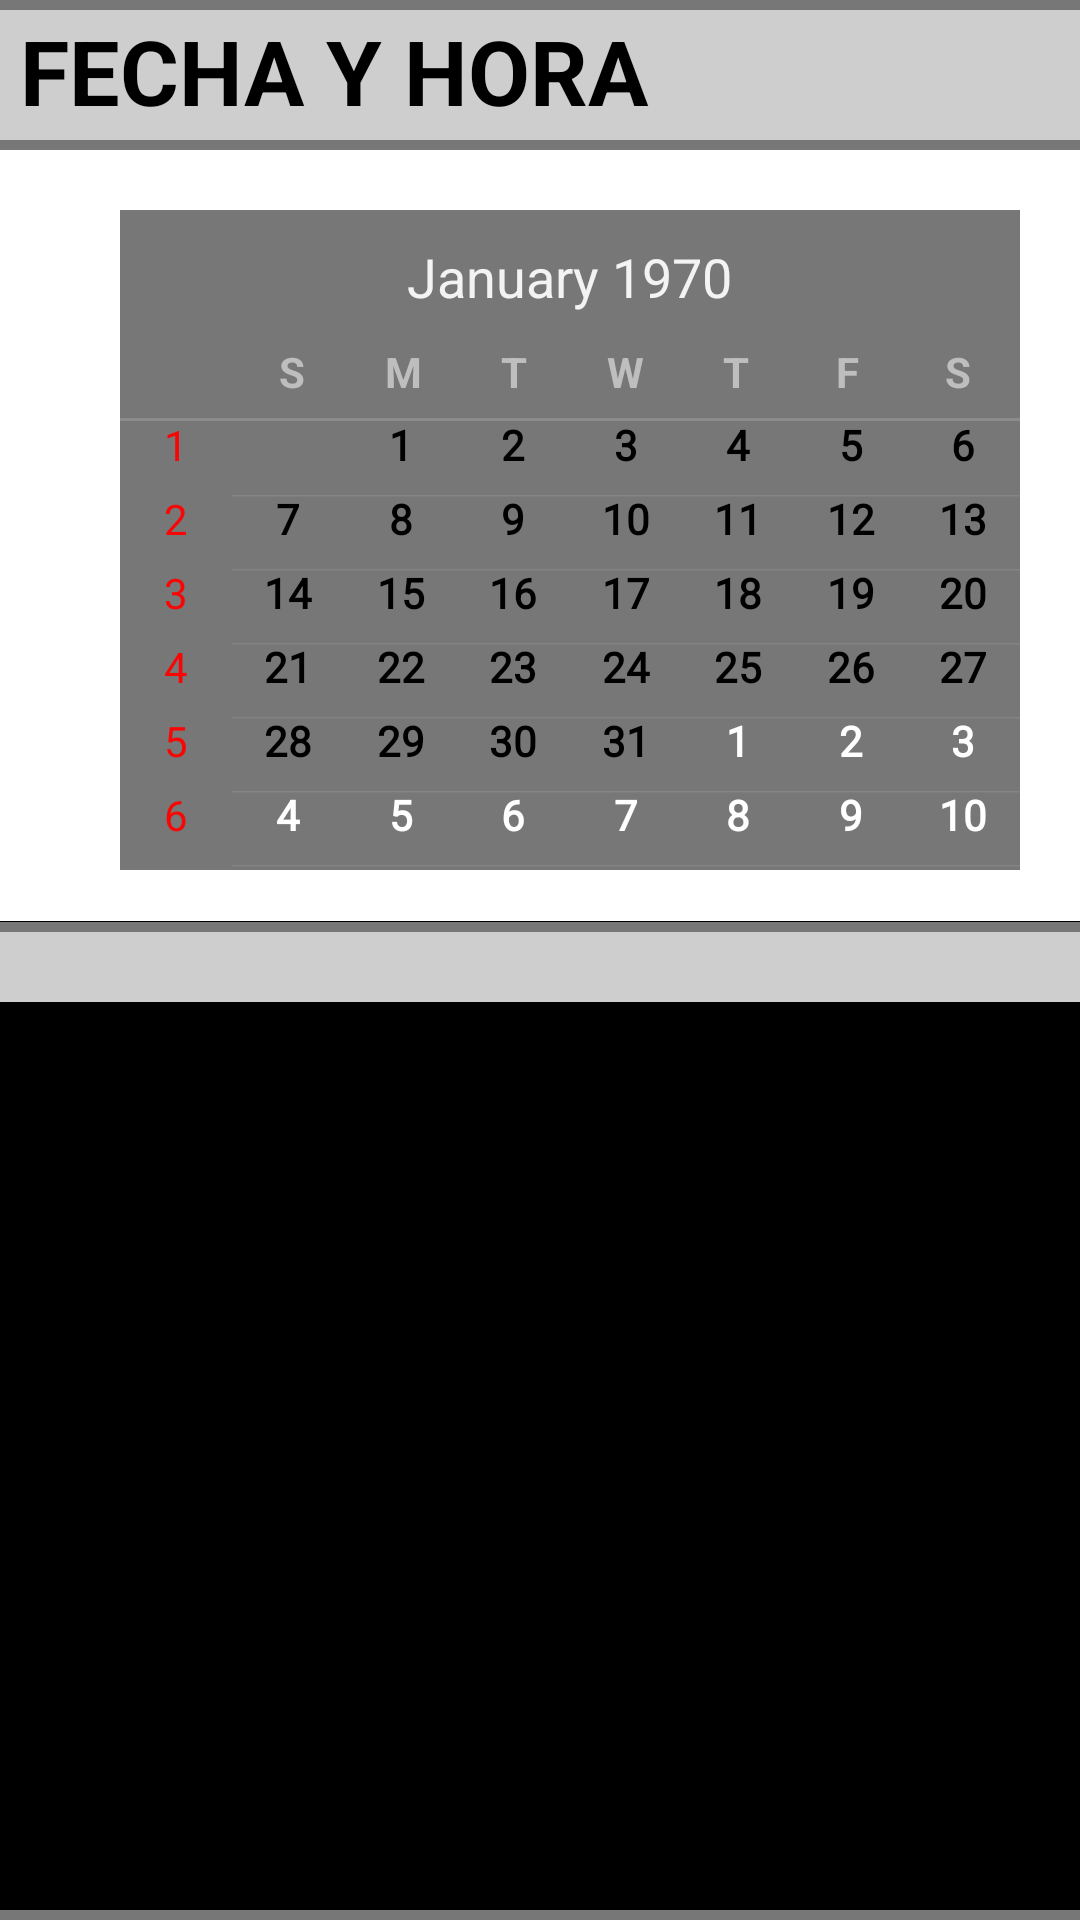

This screen was rendered from an Android layout file. Write that file and the resources it references.
<!-- AndroidManifest.xml: application theme AppTheme -->
<!-- res/layout/activity_fecha_hora.xml -->
<?xml version="1.0" encoding="utf-8"?>
<RelativeLayout xmlns:android="http://schemas.android.com/apk/res/android"
    xmlns:tools="http://schemas.android.com/tools"
    xmlns:app="http://schemas.android.com/apk/res-auto"
    android:id="@+id/activity_fecha_hora"
    android:layout_width="match_parent"
    android:layout_height="match_parent"
    android:paddingBottom="@dimen/activity_vertical_margin"
    android:paddingLeft="@dimen/activity_horizontal_margin"
    android:paddingRight="@dimen/activity_horizontal_margin"
    android:paddingTop="@dimen/activity_vertical_margin"
    tools:context="com.tempus.proyectos.tempusx.ActivityFechaHora">

    

    <TextView
        android:layout_width="match_parent"
        android:layout_height="@dimen/fondo1alt_height"
        android:layout_marginTop="@dimen/fondo1_marginTop"
        android:background="@color/colorFondoBarra"
        android:id="@+id/txvFondo1" />

    <TextView
        android:layout_width="match_parent"
        android:layout_height="@dimen/fondo2alt_height"
        android:layout_marginTop="@dimen/fondo2alt_marginTop"
        android:background="@color/colorFondoCuerpo"
        android:id="@+id/txvFondo2" />

    <TextView
        android:layout_width="match_parent"
        android:layout_height="@dimen/fondo3_height"
        android:layout_marginTop="@dimen/fondo3_marginTop"
        android:background="@color/colorFondoBarra"
        android:id="@+id/txvBarraInf" />

    

    <TextView
        android:layout_width="match_parent"
        android:layout_height="@dimen/linea_height"
        android:layout_marginTop="@dimen/linea1_marginTop"
        android:background="@color/colorLinea"
        android:id="@+id/txvLinea1" />

    <TextView
        android:layout_width="match_parent"
        android:layout_height="@dimen/linea_height"
        android:background="@color/colorLinea"
        android:layout_alignBottom="@+id/txvFondo1"
        android:id="@+id/txvLinea2" />

    <TextView
        android:layout_width="match_parent"
        android:layout_height="@dimen/linea_height"
        android:layout_marginTop="@dimen/fondo3_marginTop"
        android:background="@color/colorLinea"
        android:id="@+id/txvLinea3" />

    <TextView
        android:layout_width="match_parent"
        android:layout_height="@dimen/linea_height"
        android:layout_alignParentBottom="true"
        android:background="@color/colorLinea"
        android:id="@+id/txvLinea4" />

    

    <TextView
        android:layout_width="@dimen/titulo_width"
        android:layout_height="@dimen/titulo_height"
        android:layout_marginLeft="@dimen/titulo_marginLeft"
        android:text="@string/titulo_fechahora"
        android:textSize="@dimen/titulo_textSize"
        android:textColor="@color/colorTexto"
        android:textStyle="bold"
        android:id="@+id/Titulo"
        android:layout_below="@+id/txvLinea1"
        android:layout_alignParentStart="true" />

    <ImageView
        android:layout_width="@dimen/logo_width"
        android:layout_height="@dimen/logo_height"
        android:layout_marginTop="@dimen/logo_marginTop"
        android:layout_marginLeft="@dimen/logo_marginLeft"
        android:layout_alignParentLeft="true"
        android:src="@drawable/logo"
        android:id="@+id/btnMasterFechaHora" />


    

    <FrameLayout
        android:layout_width="wrap_content"
        android:layout_height="wrap_content"
        android:layout_alignParentTop="true"
        android:layout_marginTop="@dimen/acFechaHora_framelayout_marginTop"
        android:layout_marginLeft="@dimen/acFechaHora_framelayout_marginLeft"
        android:id="@+id/frameLayout">

        <CalendarView
            android:layout_width="@dimen/acFechaHora_calendarFechaHora_width"
            android:layout_height="@dimen/acFechaHora_calendarFechaHora_height"
            android:id="@+id/calendarFechaHora"
            android:background="@color/colorLinea" />
    </FrameLayout>

    <TextClock
        android:layout_width="@dimen/acFechaHora_textClock_width"
        android:layout_height="@dimen/acFechaHora_textClock_height"
        android:textColor="@color/colorBlanco"
        android:textSize="@dimen/cuerpo_textSize"
        android:format24Hour="HH:mm"
        android:textAlignment="center"
        android:layout_alignParentTop="true"
        android:layout_marginTop="@dimen/acFechaHora_textClock_marginTop"
        android:layout_marginLeft="@dimen/acFechaHora_textClock_marginLeft"
        android:background="@color/colorGrisOscuro"
        android:gravity="center_horizontal|center_vertical"
        android:id="@+id/textClock2" />

    <EditText
        android:layout_width="@dimen/acFechaHora_edtConfHora_width"
        android:layout_height="@dimen/acFechaHora_edtConfHora_height"
        android:inputType="number"
        android:layout_alignParentTop="true"
        android:layout_marginTop="@dimen/acFechaHora_edtConfHora_marginTop"
        android:layout_marginLeft="@dimen/acFechaHora_edtConfHora_marginLeft"
        android:background="@color/colorGrisOscuro"
        android:padding="2dp"
        android:textSize="@dimen/cuerpo_min_textSize"
        android:text=""
        android:textAlignment="center"
        android:id="@+id/edtConfHora" />

    <EditText
        android:layout_width="@dimen/acFechaHora_edtConfMinuto_width"
        android:layout_height="@dimen/acFechaHora_edtConfMinuto_height"
        android:inputType="number"
        android:layout_alignParentTop="true"
        android:layout_marginTop="@dimen/acFechaHora_edtConfMinuto_marginTop"
        android:layout_marginLeft="@dimen/acFechaHora_edtConfMinuto_marginLeft"
        android:background="@color/colorGrisOscuro"
        android:padding="2dp"
        android:textSize="@dimen/cuerpo_min_textSize"
        android:text=""
        android:textAlignment="center"
        android:id="@+id/edtConfMinuto" />

    <Button
        android:text="^"
        android:layout_width="@dimen/acFechaHora_btnConf_width"
        android:layout_height="@dimen/acFechaHora_btnConf_height"
        android:layout_alignParentTop="true"
        android:layout_marginTop="@dimen/acFechaHora_btnConf_marginTop_row1"
        android:layout_marginLeft="@dimen/acFechaHora_btnConf_marginLeft_col1"
        android:textSize="@dimen/cuerpo_min_textSize"
        android:id="@+id/btnConfHoraUp" />

    <Button
        android:text="^"
        android:layout_width="@dimen/acFechaHora_btnConf_width"
        android:layout_height="@dimen/acFechaHora_btnConf_height"
        android:layout_alignParentTop="true"
        android:layout_marginTop="@dimen/acFechaHora_btnConf_marginTop_row1"
        android:layout_marginLeft="@dimen/acFechaHora_btnConf_marginLeft_col2"
        android:textSize="@dimen/cuerpo_min_textSize"
        android:id="@+id/btnConfMinutoUp" />

    <Button
        android:text="v"
        android:layout_width="@dimen/acFechaHora_btnConf_width"
        android:layout_height="@dimen/acFechaHora_btnConf_height"
        android:layout_alignParentTop="true"
        android:layout_marginTop="@dimen/acFechaHora_btnConf_marginTop_row2"
        android:layout_marginLeft="@dimen/acFechaHora_btnConf_marginLeft_col1"
        android:textSize="@dimen/cuerpo_min_textSize"
        android:id="@+id/btnConfHoraDown" />

    <Button
        android:text="v"
        android:layout_width="@dimen/acFechaHora_btnConf_width"
        android:layout_height="@dimen/acFechaHora_btnConf_height"
        android:layout_alignParentTop="true"
        android:layout_marginTop="@dimen/acFechaHora_btnConf_marginTop_row2"
        android:layout_marginLeft="@dimen/acFechaHora_btnConf_marginLeft_col2"
        android:textSize="@dimen/cuerpo_min_textSize"
        android:id="@+id/btnConfMinutoDown" />

    <Button
        android:text="Guardar"
        android:layout_width="@dimen/acFechaHora_btnGuardarFechaHora_width"
        android:layout_height="@dimen/acFechaHora_btnGuardarFechaHora_height"
        android:layout_alignParentTop="true"
        android:layout_marginTop="@dimen/acFechaHora_btnGuardarFechaHora_marginTop"
        android:layout_marginLeft="@dimen/acFechaHora_btnGuardarFechaHora_marginLeft"
        android:textSize="@dimen/cuerpo_min_textSize"
        android:id="@+id/btnGuardarFechaHora" />


</RelativeLayout>
<!-- resources referenced by this layout -->
<resources>
  <color name="colorBlanco">#ffffff</color>
  <color name="colorFondoBarra">#cecece</color>
  <color name="colorFondoCuerpo">#ffffff</color>
  <color name="colorGrisOscuro">#999999</color>
  <color name="colorLinea">#777777</color>
  <color name="colorTexto">#000000</color>
  <dimen name="acFechaHora_btnConf_height">30dp</dimen>
  <dimen name="acFechaHora_btnConf_marginLeft_col1">410dp</dimen>
  <dimen name="acFechaHora_btnConf_marginLeft_col2">490dp</dimen>
  <dimen name="acFechaHora_btnConf_marginTop_row1">130dp</dimen>
  <dimen name="acFechaHora_btnConf_marginTop_row2">210dp</dimen>
  <dimen name="acFechaHora_btnConf_width">50dp</dimen>
  <dimen name="acFechaHora_btnGuardarFechaHora_height">40dp</dimen>
  <dimen name="acFechaHora_btnGuardarFechaHora_marginLeft">400dp</dimen>
  <dimen name="acFechaHora_btnGuardarFechaHora_marginTop">253dp</dimen>
  <dimen name="acFechaHora_btnGuardarFechaHora_width">150dp</dimen>
  <dimen name="acFechaHora_calendarFechaHora_height">220dp</dimen>
  <dimen name="acFechaHora_calendarFechaHora_width">300dp</dimen>
  <dimen name="acFechaHora_edtConfHora_height">30dp</dimen>
  <dimen name="acFechaHora_edtConfHora_marginLeft">410dp</dimen>
  <dimen name="acFechaHora_edtConfHora_marginTop">170dp</dimen>
  <dimen name="acFechaHora_edtConfHora_width">50dp</dimen>
  <dimen name="acFechaHora_edtConfMinuto_height">30dp</dimen>
  <dimen name="acFechaHora_edtConfMinuto_marginLeft">490dp</dimen>
  <dimen name="acFechaHora_edtConfMinuto_marginTop">170dp</dimen>
  <dimen name="acFechaHora_edtConfMinuto_width">50dp</dimen>
  <dimen name="acFechaHora_framelayout_marginLeft">40dp</dimen>
  <dimen name="acFechaHora_framelayout_marginTop">70dp</dimen>
  <dimen name="acFechaHora_textClock_height">40dp</dimen>
  <dimen name="acFechaHora_textClock_marginLeft">415dp</dimen>
  <dimen name="acFechaHora_textClock_marginTop">70dp</dimen>
  <dimen name="acFechaHora_textClock_width">120dp</dimen>
  <dimen name="activity_horizontal_margin">0dp</dimen>
  <dimen name="activity_vertical_margin">0dp</dimen>
  <dimen name="cuerpo_min_textSize">15sp</dimen>
  <dimen name="cuerpo_textSize">25sp</dimen>
  <dimen name="fondo1_marginTop">0dp</dimen>
  <dimen name="fondo1alt_height">50dp</dimen>
  <dimen name="fondo2alt_height">256.99dp</dimen>
  <dimen name="fondo2alt_marginTop">50dp</dimen>
  <dimen name="fondo3_height">26.66dp</dimen>
  <dimen name="fondo3_marginTop">307.33dp</dimen>
  <dimen name="linea1_marginTop">0dp</dimen>
  <dimen name="linea_height">3.33dp</dimen>
  <dimen name="logo_height">36.66dp</dimen>
  <dimen name="logo_marginLeft">495.66dp</dimen>
  <dimen name="logo_marginTop">6.66dp</dimen>
  <dimen name="logo_width">100dp</dimen>
  <dimen name="titulo_height">36.66dp</dimen>
  <dimen name="titulo_marginLeft">6.66dp</dimen>
  <dimen name="titulo_textSize">30sp</dimen>
  <dimen name="titulo_width">333.33dp</dimen>
  <!-- drawable logo: png bitmap (drawable, 562 bytes) -->
  <string name="titulo_fechahora">FECHA Y HORA</string>
  <style name="AppTheme" parent="@android:style/Theme.Holo.NoActionBar">
          
          <item name="android:calendarViewStyle">@style/Widget.CalendarView.ThemeCalendar</item>
  
  
      </style>
  <style name="Widget.CalendarView.ThemeCalendar" parent="android:Widget.CalendarView">
          <item name="android:focusedMonthDateColor">@color/colorTexto</item>
          <item name="android:weekNumberColor">@color/colorRojo</item>
          <item name="android:unfocusedMonthDateColor">@color/colorBlanco</item>
          <item name="android:selectedWeekBackgroundColor">@color/colorGris</item>
          <item name="android:windowActionBarOverlay">@color/colorTexto</item>
          <item name="android:textSize">10sp</item>
      </style>
  <color name="colorRojo">#fa0404</color>
  <color name="colorGris">#ececec</color>
</resources>
